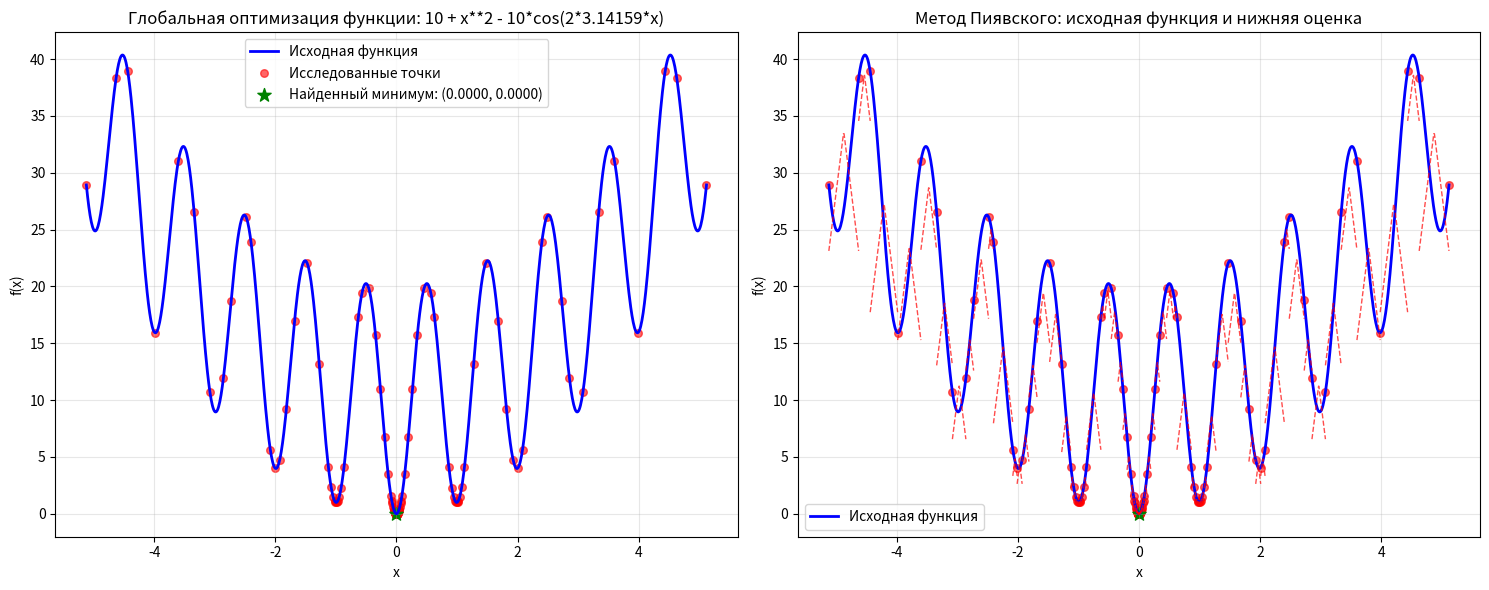
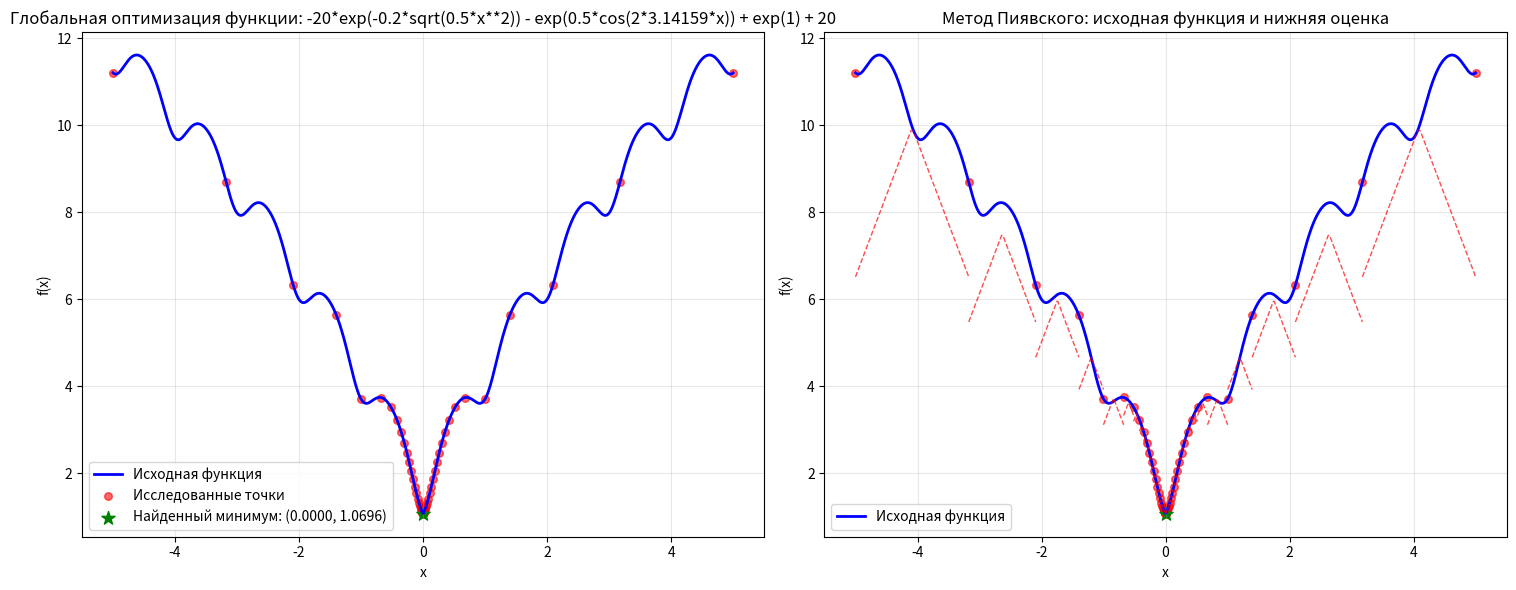
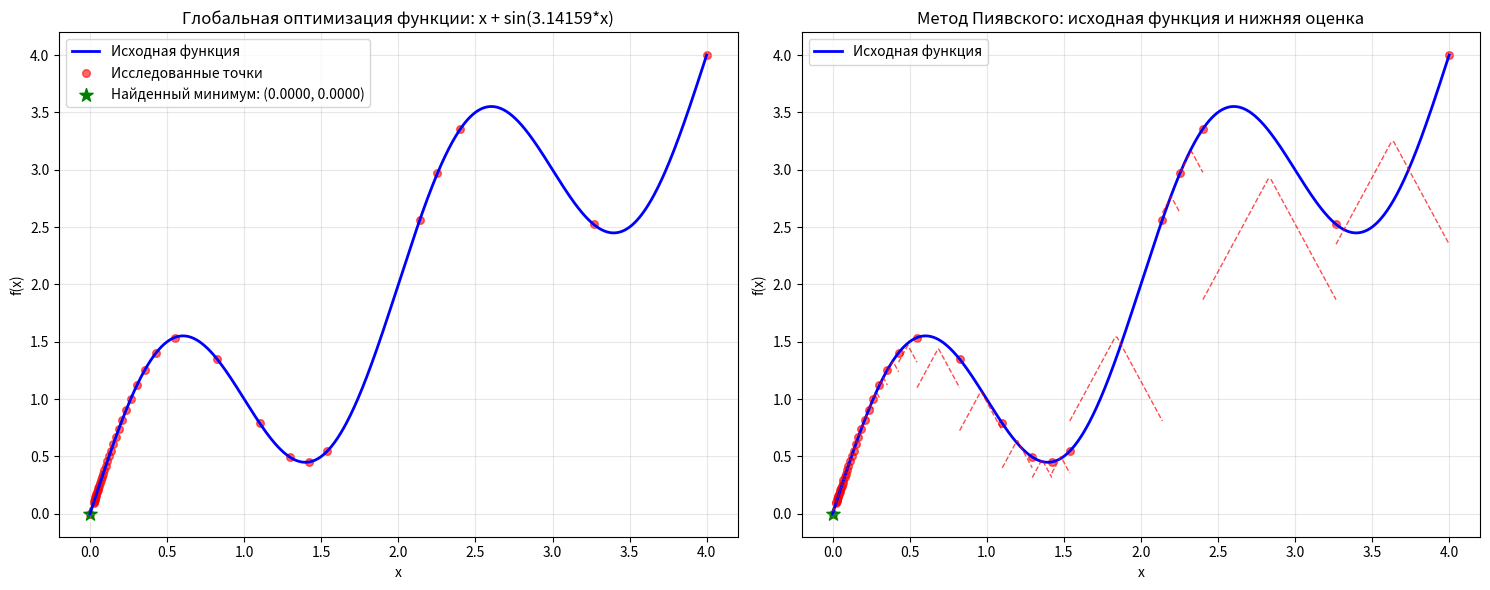

Write Python code to recreate these figures, in order.
import time

import matplotlib.pyplot as plt
import numpy as np
import sympy as sp


class GlobalOptimizer:
    def __init__(self, func_str, a, b, eps=0.01):
        self.func_str = func_str
        self.a = a
        self.b = b
        self.eps = eps
        self.x = sp.Symbol('x')
        self.func = sp.sympify(func_str)
        self.func_numeric = sp.lambdify(self.x, self.func, 'numpy')
        self.L = None
        self.iteration_count = 0
        self.execution_time = 0

    def estimate_lipschitz_constant(self, n_samples=1000):
        """Оценка константы Липшица"""
        x_samples = np.linspace(self.a, self.b, n_samples)
        f_values = self.func_numeric(x_samples)

        # Вычисление приближенной производной
        derivatives = []
        for i in range(1, len(x_samples) - 1):
            dx = x_samples[i + 1] - x_samples[i - 1]
            df = f_values[i + 1] - f_values[i - 1]
            derivatives.append(abs(df / dx) if dx != 0 else 0)


        self.L = max(derivatives) * 1.2  # Добавляем запас 20%
        return self.L

    def pijavsky_method(self):
        """Метод Пиявского для глобальной оптимизации"""
        start_time = time.time()

        if self.L is None:
            self.estimate_lipschitz_constant()

        # Начальные точки
        points = [self.a, self.b]
        f_values = [self.func_numeric(self.a), self.func_numeric(self.b)]

        iterations = 0
        max_iterations = 1000

        while iterations < max_iterations:
            iterations += 1

            # Строим нижнюю огибающую (ломаную)
            sorted_indices = np.argsort(points)
            points_sorted = [points[i] for i in sorted_indices]
            f_sorted = [f_values[i] for i in sorted_indices]

            # Находим точку с максимальным потенциалом улучшения
            max_potential = -np.inf
            best_new_point = None

            for i in range(len(points_sorted) - 1):
                x1, x2 = points_sorted[i], points_sorted[i + 1]
                f1, f2 = f_sorted[i], f_sorted[i + 1]

                # Вычисляем точку пересечения вспомогательных функций
                candidate = 0.5 * ((f2 - f1) / self.L + x1 + x2)
                candidate = max(x1, min(candidate, x2))

                # Вычисляем потенциал (разность между текущей оценкой и нижней границей)
                lower_bound = 0.5 * (f1 + f2 - self.L * (x2 - x1))
                current_min = min(f_sorted)
                potential = current_min - lower_bound

                if potential > max_potential:
                    max_potential = potential
                    best_new_point = candidate

            # Проверяем условие остановки
            if max_potential < self.eps:
                break

            # Вычисляем значение функции в новой точке
            f_new = self.func_numeric(best_new_point)

            # Добавляем новую точку
            points.append(best_new_point)
            f_values.append(f_new)

        self.iteration_count = iterations
        self.execution_time = time.time() - start_time

        # Находим лучшую точку
        best_idx = np.argmin(f_values)
        best_x = points[best_idx]
        best_f = f_values[best_idx]

        return best_x, best_f, points, f_values

    def plot_results(self, points, f_values, best_x, best_f):
        """Визуализация результатов"""
        x_plot = np.linspace(self.a, self.b, 1000)
        y_plot = self.func_numeric(x_plot)

        fig, (ax1, ax2) = plt.subplots(1, 2, figsize=(15, 6))

        # График 1: Функция и найденный минимум
        ax1.plot(x_plot, y_plot, 'b-', linewidth=2, label='Исходная функция')
        ax1.scatter(points, f_values, color='red', s=30, alpha=0.6, label='Исследованные точки')
        ax1.scatter(best_x, best_f, color='green', s=100, marker='*',
                    label=f'Найденный минимум: ({best_x:.4f}, {best_f:.4f})')
        ax1.set_xlabel('x')
        ax1.set_ylabel('f(x)')
        ax1.set_title(f'Глобальная оптимизация функции: {self.func_str}')
        ax1.legend()
        ax1.grid(True, alpha=0.3)

        # График 2: Ломаная Пиявского
        ax2.plot(x_plot, y_plot, 'b-', linewidth=2, label='Исходная функция')

        # Строим ломаную (нижнюю огибающую)
        sorted_indices = np.argsort(points)
        points_sorted = np.array([points[i] for i in sorted_indices])
        f_sorted = np.array([f_values[i] for i in sorted_indices])

        # Строим вспомогательные функции
        for i in range(len(points_sorted) - 1):
            x1, x2 = points_sorted[i], points_sorted[i + 1]
            f1, f2 = f_sorted[i], f_sorted[i + 1]

            # Линия нижней оценки
            x_segment = np.linspace(x1, x2, 50)
            lower_envelope = 0.5 * (f1 + f2 - self.L * np.abs(x_segment - (x1 + x2) / 2))
            ax2.plot(x_segment, lower_envelope, 'r--', alpha=0.7, linewidth=1)

        ax2.scatter(points, f_values, color='red', s=30, alpha=0.6)
        ax2.scatter(best_x, best_f, color='green', s=100, marker='*')
        ax2.set_xlabel('x')
        ax2.set_ylabel('f(x)')
        ax2.set_title('Метод Пиявского: исходная функция и нижняя оценка')
        ax2.legend()
        ax2.grid(True, alpha=0.3)

        plt.tight_layout()
        return fig


def test_functions():
    """Тестовые функции с несколькими локальными минимумами"""

    # Функция Растригина
    def rastrigin(x):
        A = 10
        return A + x ** 2 - A * np.cos(2 * np.pi * x)

    # Функция Экли
    def ackley(x):
        return -20 * np.exp(-0.2 * np.sqrt(0.5 * x ** 2)) - \
            np.exp(0.5 * np.cos(2 * np.pi * x)) + np.e + 20

    test_cases = [
        {
            'name': 'Функция Растригина',
            'func': '10 + x**2 - 10*cos(2*3.14159*x)',
            'interval': [-5.12, 5.12],
            'description': 'Многоэкстремальная функция с множеством локальных минимумов'
        },
        {
            'name': 'Функция Экли',
            'func': '-20*exp(-0.2*sqrt(0.5*x**2)) - exp(0.5*cos(2*3.14159*x)) + exp(1) + 20',
            'interval': [-5, 5],
            'description': 'Функция с глубоким глобальным минимумом и множеством локальных'
        },
        {
            'name': 'Синусоидальная функция',
            'func': 'x + sin(3.14159*x)',
            'interval': [0, 4],
            'description': 'Простая функция с несколькими локальными экстремумами'
        }
    ]

    return test_cases


def demonstrate_optimization():
    """Демонстрация работы оптимизатора на тестовых функциях"""

    test_cases = test_functions()

    for i, test in enumerate(test_cases):
        print(f"\n{'=' * 60}")
        print(f"ТЕСТ {i + 1}: {test['name']}")
        print(f"{'=' * 60}")
        print(f"Описание: {test['description']}")
        print(f"Функция: {test['func']}")
        print(f"Интервал: [{test['interval'][0]}, {test['interval'][1]}]")

        # Создаем оптимизатор
        optimizer = GlobalOptimizer(
            func_str=test['func'],
            a=test['interval'][0],
            b=test['interval'][1],
            eps=0.01
        )

        # Выполняем оптимизацию
        best_x, best_f, points, f_values = optimizer.pijavsky_method()

        # Выводим результаты
        print(f"\nРЕЗУЛЬТАТЫ:")
        print(f"Найденный аргумент минимума: {best_x:.6f}")
        print(f"Найденное минимальное значение: {best_f:.6f}")
        print(f"Количество итераций: {optimizer.iteration_count}")
        print(f"Затраченное время: {optimizer.execution_time:.4f} секунд")
        print(f"Оцененная константа Липшица: {optimizer.L:.4f}")

        # Строим графики
        fig = optimizer.plot_results(points, f_values, best_x, best_f)
        plt.savefig(f'test_function_{i + 1}.png', dpi=300, bbox_inches='tight')
        plt.show()


if __name__ == "__main__":
    demonstrate_optimization()
